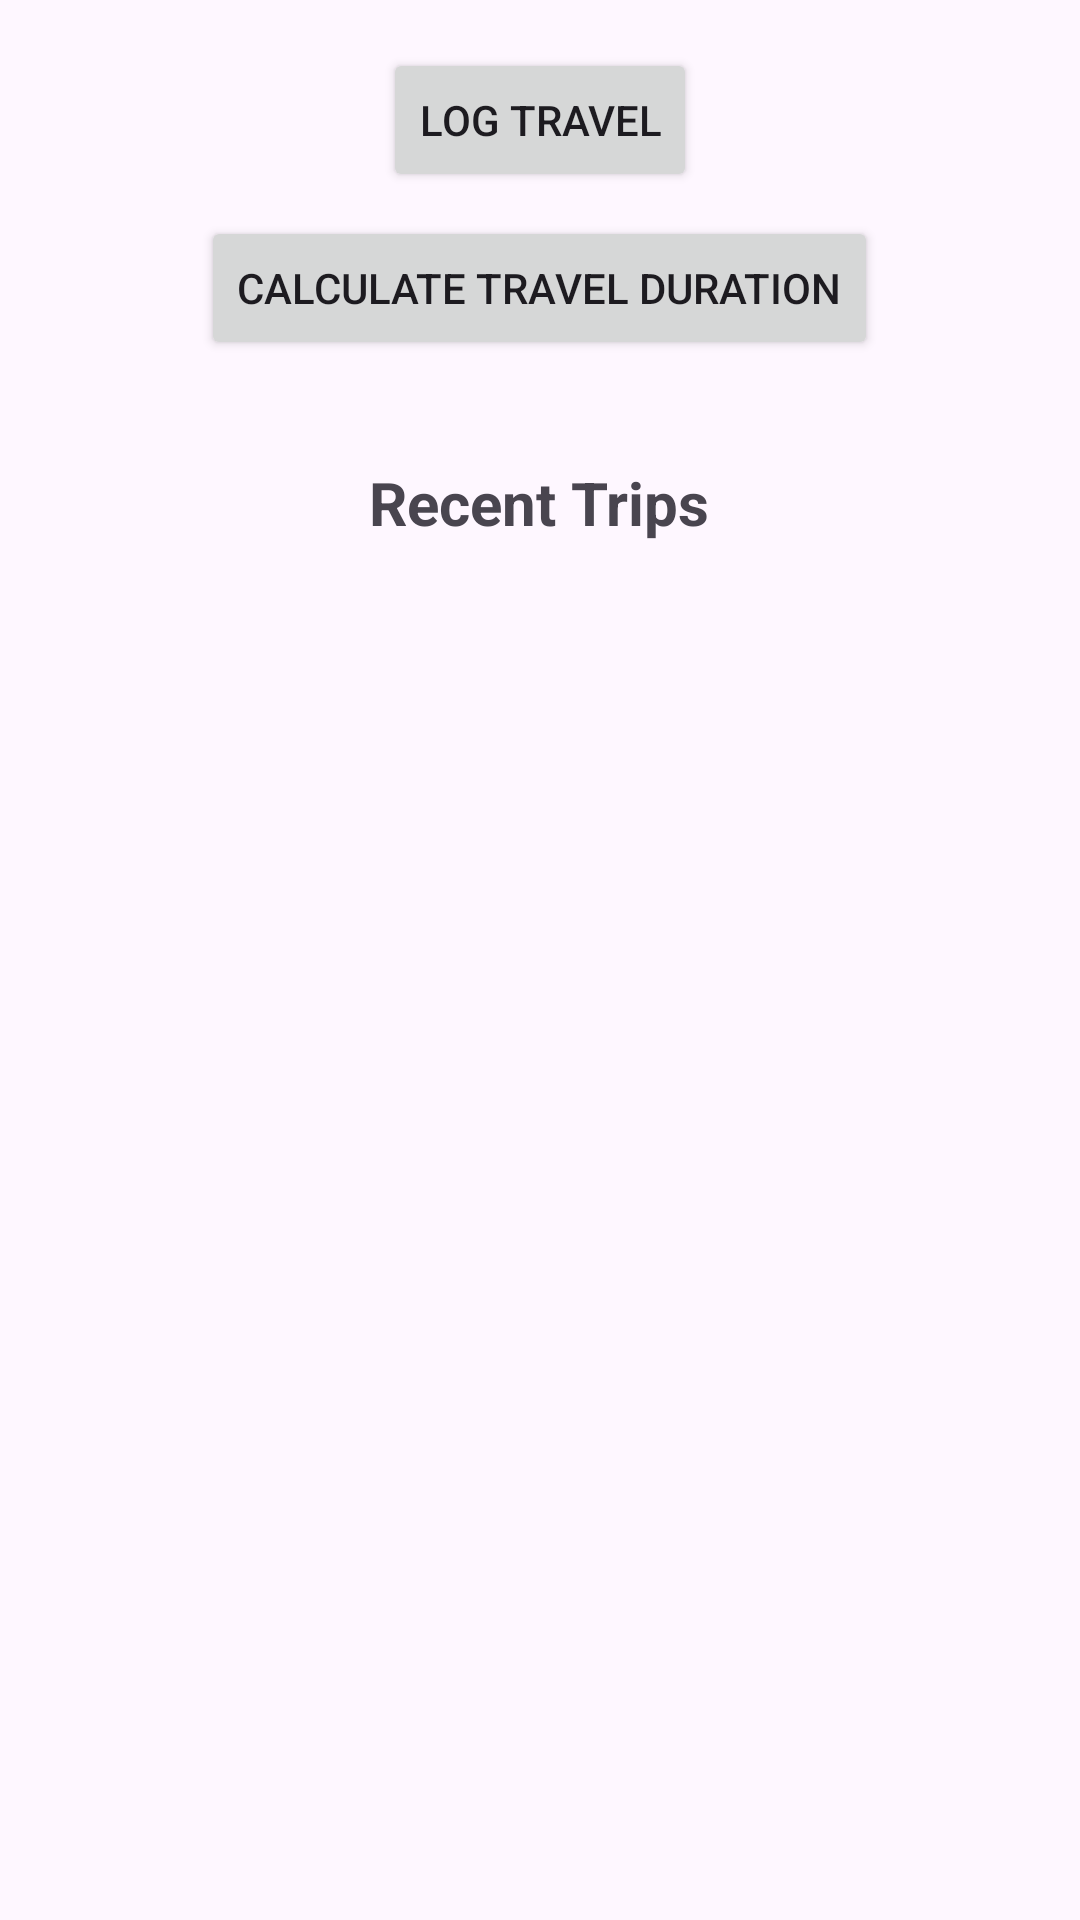

Android layout source for this screen:
<!-- AndroidManifest.xml: application theme Theme.SprintProject -->
<!-- res/layout/fragment_destination.xml -->
<?xml version="1.0" encoding="utf-8"?>
<LinearLayout xmlns:android="http://schemas.android.com/apk/res/android"
    xmlns:tools="http://schemas.android.com/tools"
    android:layout_width="match_parent"
    android:layout_height="match_parent"
    android:orientation="vertical"
    android:padding="16dp"
    tools:context=".views.DestinationFragment">

    <Button
        android:id="@+id/show_textfield_button"
        android:layout_width="wrap_content"
        android:layout_height="wrap_content"
        android:text="Log Travel"
        android:layout_gravity="center_horizontal"
        android:layout_marginBottom="8dp" />

    <LinearLayout
        android:id="@+id/travel_log_section"
        android:layout_width="match_parent"
        android:layout_height="wrap_content"
        android:orientation="vertical"
        android:layout_marginTop="8dp"
        android:visibility="gone">

        <EditText
            android:id="@+id/travel_location"
            android:layout_width="match_parent"
            android:layout_height="wrap_content"
            android:hint="Travel Location"
            android:padding="10dp"
            android:layout_marginBottom="8dp" />

        <EditText
            android:id="@+id/estimated_start"
            android:layout_width="match_parent"
            android:layout_height="wrap_content"
            android:hint="Estimated Start"
            android:padding="10dp"
            android:layout_marginBottom="8dp" />

        <EditText
            android:id="@+id/estimated_end"
            android:layout_width="match_parent"
            android:layout_height="wrap_content"
            android:hint="Estimated End"
            android:padding="10dp"
            android:layout_marginBottom="16dp" />

        <LinearLayout
            android:layout_width="match_parent"
            android:layout_height="wrap_content"
            android:orientation="horizontal"
            android:gravity="center">

            <Button
                android:id="@+id/cancel_button"
                android:layout_width="wrap_content"
                android:layout_height="wrap_content"
                android:text="Cancel"
                android:layout_marginEnd="16dp" />

            <Button
                android:id="@+id/submit_button"
                android:layout_width="wrap_content"
                android:layout_height="wrap_content"
                android:text="Submit" />
        </LinearLayout>
    </LinearLayout>

    <Button
        android:id="@+id/calculate_travel_button"
        android:layout_width="wrap_content"
        android:layout_height="wrap_content"
        android:text="Calculate Travel Duration"
        android:layout_gravity="center_horizontal"
        android:layout_marginBottom="8dp" />

    <LinearLayout
        android:id="@+id/calculate_travel_section"
        android:layout_width="match_parent"
        android:layout_height="wrap_content"
        android:orientation="vertical"
        android:layout_marginTop="8dp"
        android:visibility="gone">

        <EditText
            android:id="@+id/start_date"
            android:layout_width="match_parent"
            android:layout_height="wrap_content"
            android:hint="Start Date (yyyy-MM-dd)"
            android:padding="10dp"
            android:layout_marginBottom="8dp" />

        <EditText
            android:id="@+id/end_date"
            android:layout_width="match_parent"
            android:layout_height="wrap_content"
            android:hint="End Date (yyyy-MM-dd)"
            android:padding="10dp"
            android:layout_marginBottom="8dp" />

        <EditText
            android:id="@+id/duration"
            android:layout_width="match_parent"
            android:layout_height="wrap_content"
            android:hint="Duration (dd)"
            android:padding="10dp"
            android:layout_marginBottom="16dp" />

        <Button
            android:id="@+id/Calculate_button"
            android:layout_width="wrap_content"
            android:layout_height="wrap_content"
            android:gravity="center"
            android:orientation="vertical"
            android:text="Calculate"
            android:layout_marginEnd="16dp" />

        <LinearLayout
            android:id="@+id/calculations_section"
            android:layout_width="match_parent"
            android:layout_height="wrap_content"
            android:orientation="vertical"
            android:gravity="center"
            android:layout_marginTop="8dp"
            android:visibility="gone">

            <TextView
                android:id="@+id/result_txt"
                android:layout_width="wrap_content"
                android:layout_height="wrap_content"
                android:text="Result:"
                android:textSize="50sp"
                android:textStyle="bold" />

            <TextView
                android:id="@+id/result_label"
                android:layout_width="wrap_content"
                android:layout_height="wrap_content"
                android:text="XX"
                android:textSize="25sp" />

            <Button
                android:id="@+id/reset_button"
                android:layout_width="wrap_content"
                android:layout_height="wrap_content"
                android:text="Reset" />
        </LinearLayout>
    </LinearLayout>

    
    <LinearLayout
        android:id="@+id/recent_trips_layout"
        android:layout_width="match_parent"
        android:layout_height="wrap_content"
        android:orientation="vertical"
        android:layout_marginTop="16dp"
        android:padding="10dp">

        <TextView
            android:layout_width="wrap_content"
            android:layout_height="wrap_content"
            android:text="Recent Trips"
            android:textSize="20sp"
            android:textStyle="bold"
            android:layout_gravity="center_horizontal"
            android:layout_marginBottom="8dp" />
    </LinearLayout>

</LinearLayout>
<!-- resources referenced by this layout -->
<resources>
  <style name="Theme.SprintProject" parent="Base.Theme.SprintProject" />
  <style name="Base.Theme.SprintProject" parent="Theme.Material3.DayNight.NoActionBar">
          
          
      </style>
</resources>
